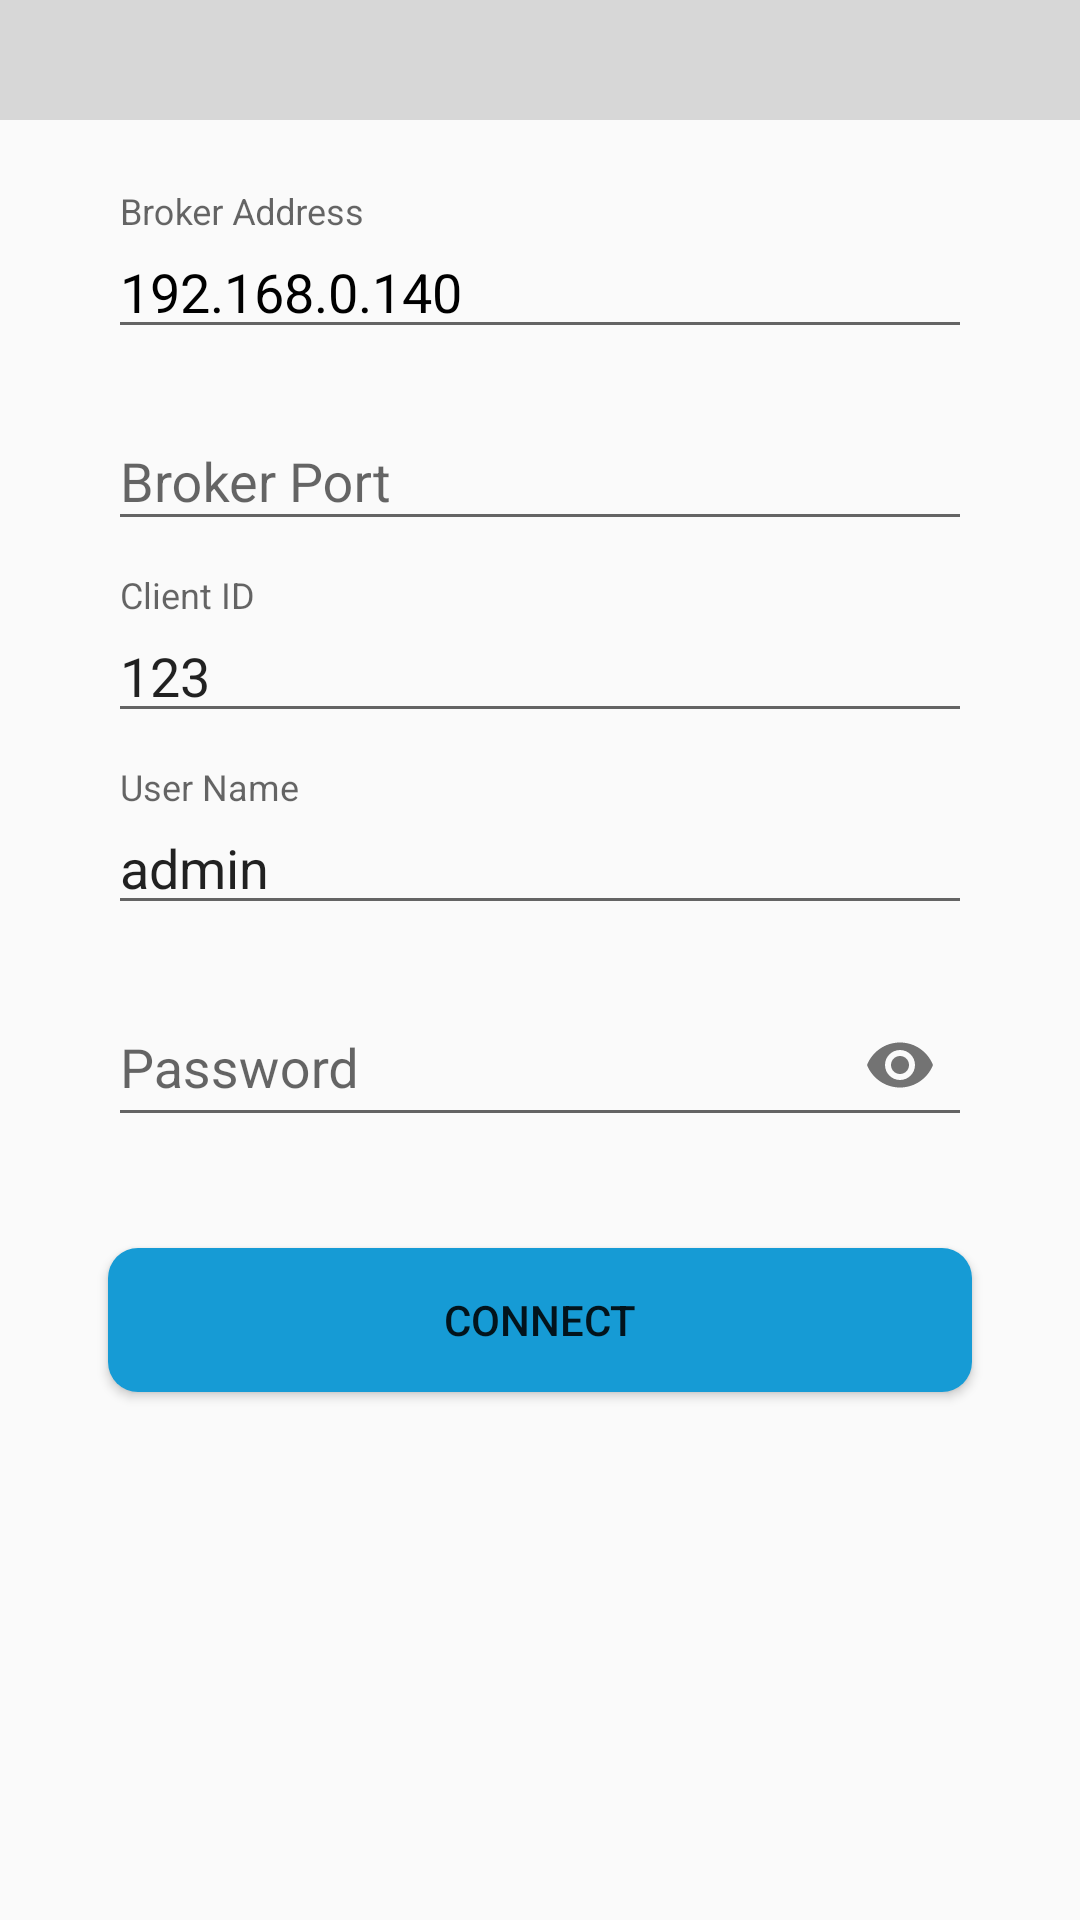

Write the Android layout XML for this screen, with the resource values it uses.
<!-- AndroidManifest.xml: application theme Theme.FeasyWiFi -->
<!-- res/layout/fragment_mqtt_config.xml -->
<?xml version="1.0" encoding="utf-8"?>
<androidx.constraintlayout.widget.ConstraintLayout xmlns:android="http://schemas.android.com/apk/res/android"
    xmlns:app="http://schemas.android.com/apk/res-auto"
    xmlns:tools="http://schemas.android.com/tools"
    android:layout_width="match_parent"
    android:layout_height="match_parent">

    <androidx.constraintlayout.widget.Guideline
        android:id="@+id/guideline11"
        android:layout_width="wrap_content"
        android:layout_height="wrap_content"
        android:orientation="horizontal"
        app:layout_constraintGuide_percent="0.65" />


    <com.google.android.material.textfield.TextInputLayout
        android:id="@+id/password_input_layout"
        android:layout_width="0dp"
        android:layout_height="wrap_content"
        app:layout_constraintEnd_toStartOf="@+id/guideline21"
        app:layout_constraintHorizontal_bias="1.0"
        app:layout_constraintStart_toStartOf="@+id/guideline20"
        app:layout_constraintTop_toTopOf="@+id/guideline10"
        app:passwordToggleEnabled="true">

        <EditText
            android:id="@+id/password_ev"
            android:layout_width="match_parent"
            android:layout_height="match_parent"
            android:hint="Password"
            android:inputType="textPassword"
            android:singleLine="true" />

    </com.google.android.material.textfield.TextInputLayout>

    <com.google.android.material.textfield.TextInputLayout
        android:id="@+id/user_name_input_layout"
        android:layout_width="0dp"
        android:layout_height="wrap_content"
        app:layout_constraintEnd_toStartOf="@+id/guideline21"
        app:layout_constraintHorizontal_bias="0.0"
        app:layout_constraintStart_toStartOf="@+id/guideline20"
        app:layout_constraintTop_toTopOf="@+id/guideline7">

        <EditText
            android:id="@+id/user_name_ev"
            android:layout_width="match_parent"
            android:layout_height="wrap_content"
            android:hint="User Name"
            android:singleLine="true"
            android:text="admin" />

    </com.google.android.material.textfield.TextInputLayout>

    <include
        android:id="@+id/header"
        layout="@layout/header"
        app:layout_constraintEnd_toEndOf="parent"
        app:layout_constraintStart_toStartOf="parent"
        app:layout_constraintTop_toTopOf="parent" />

    <com.google.android.material.textfield.TextInputLayout
        android:id="@+id/client_id_input_layout"
        android:layout_width="0dp"
        android:layout_height="wrap_content"
        app:layout_constraintEnd_toStartOf="@+id/guideline21"
        app:layout_constraintHorizontal_bias="0.996"
        app:layout_constraintStart_toStartOf="@+id/guideline20"
        app:layout_constraintTop_toTopOf="@+id/guideline24">

        <EditText
            android:id="@+id/client_id_ev"
            android:layout_width="match_parent"
            android:layout_height="wrap_content"
            android:hint="Client ID"
            android:singleLine="true"
            android:text="123" />

    </com.google.android.material.textfield.TextInputLayout>

    <androidx.constraintlayout.widget.Guideline
        android:id="@+id/guideline21"
        android:layout_width="wrap_content"
        android:layout_height="wrap_content"
        android:orientation="vertical"
        app:layout_constraintGuide_percent="0.90" />

    <com.google.android.material.textfield.TextInputLayout
        android:id="@+id/port_input_layout"
        android:layout_width="0dp"
        android:layout_height="wrap_content"
        app:layout_constraintEnd_toStartOf="@+id/guideline21"
        app:layout_constraintHorizontal_bias="0.996"
        app:layout_constraintStart_toStartOf="@+id/guideline20"
        app:layout_constraintTop_toTopOf="@+id/guideline23">

        <EditText
            android:id="@+id/port_ev"
            android:layout_width="match_parent"
            android:layout_height="wrap_content"
            android:hint="Broker Port"
            android:inputType="number"
            android:singleLine="true"
            tools:text="61613" />

    </com.google.android.material.textfield.TextInputLayout>

    <com.google.android.material.textfield.TextInputLayout
        android:id="@+id/broker_input_layout"
        android:layout_width="0dp"
        android:layout_height="wrap_content"
        app:layout_constraintEnd_toStartOf="@+id/guideline21"
        app:layout_constraintStart_toStartOf="@+id/guideline20"
        app:layout_constraintTop_toTopOf="@+id/guideline18">

        <EditText
            android:id="@+id/broker_ev"
            android:layout_width="match_parent"
            android:layout_height="wrap_content"
            android:hint="Broker Address"
            android:singleLine="true"
            android:text="192.168.0.140"
            android:textColor="@android:color/black" />

    </com.google.android.material.textfield.TextInputLayout>

    <androidx.constraintlayout.widget.Guideline
        android:id="@+id/guideline18"
        android:layout_width="wrap_content"
        android:layout_height="wrap_content"
        android:orientation="horizontal"
        app:layout_constraintGuide_percent="0.1" />

    <androidx.constraintlayout.widget.Guideline
        android:id="@+id/guideline20"
        android:layout_width="wrap_content"
        android:layout_height="wrap_content"
        android:orientation="vertical"
        app:layout_constraintGuide_percent="0.1" />

    <androidx.constraintlayout.widget.Guideline
        android:id="@+id/guideline23"
        android:layout_width="wrap_content"
        android:layout_height="wrap_content"
        android:orientation="horizontal"
        app:layout_constraintGuide_percent="0.2" />

    <androidx.constraintlayout.widget.Guideline
        android:id="@+id/guideline24"
        android:layout_width="wrap_content"
        android:layout_height="wrap_content"
        android:orientation="horizontal"
        app:layout_constraintGuide_percent="0.3" />

    <androidx.constraintlayout.widget.Guideline
        android:id="@+id/guideline7"
        android:layout_width="wrap_content"
        android:layout_height="wrap_content"
        android:orientation="horizontal"
        app:layout_constraintGuide_percent="0.4" />

    <androidx.constraintlayout.widget.Guideline
        android:id="@+id/guideline10"
        android:layout_width="wrap_content"
        android:layout_height="wrap_content"
        android:orientation="horizontal"
        app:layout_constraintGuide_percent="0.5" />

    <androidx.constraintlayout.widget.Guideline
        android:id="@+id/guideline27"
        android:layout_width="wrap_content"
        android:layout_height="wrap_content"
        android:orientation="vertical"
        app:layout_constraintGuide_percent="0.35" />

    <Button
        android:id="@+id/connect_btn"
        android:layout_width="0dp"
        android:layout_height="wrap_content"
        android:background="@drawable/button"
        android:text="@string/connect"
        app:layout_constraintEnd_toStartOf="@+id/guideline21"
        app:layout_constraintStart_toStartOf="@+id/guideline20"
        app:layout_constraintTop_toTopOf="@+id/guideline11" />

</androidx.constraintlayout.widget.ConstraintLayout>
<!-- res/layout/header.xml (included above) -->
<?xml version="1.0" encoding="utf-8"?>
<androidx.constraintlayout.widget.ConstraintLayout xmlns:android="http://schemas.android.com/apk/res/android"
    xmlns:app="http://schemas.android.com/apk/res-auto"
    xmlns:tools="http://schemas.android.com/tools"
    android:layout_width="match_parent"
    android:layout_height="40dp"
    android:background="#d7d7d7">

    <ImageView
        android:id="@+id/backImg"
        android:layout_width="wrap_content"
        android:layout_height="0dp"
        android:layout_marginStart="5dp"
        app:layout_constraintBottom_toBottomOf="parent"
        app:layout_constraintStart_toStartOf="parent"
        app:layout_constraintTop_toTopOf="parent"
        app:srcCompat="@drawable/ic_baseline_keyboard_arrow_left_24"
        tools:ignore="ContentDescription" />

    <TextView
        android:id="@+id/back_tv"
        android:layout_width="wrap_content"
        android:layout_height="0dp"
        android:gravity="center_vertical"
        android:text="@string/back"
        android:textColor="@color/black"
        android:textSize="16sp"
        app:layout_constraintBottom_toBottomOf="parent"
        app:layout_constraintStart_toEndOf="@+id/backImg"
        app:layout_constraintTop_toTopOf="parent" />

    <TextView
        android:id="@+id/left_tv"
        android:layout_width="wrap_content"
        android:layout_height="0dp"
        android:layout_marginStart="5dp"
        android:gravity="center"
        android:text="@string/sort"
        android:textColor="@color/black"
        android:textSize="16sp"
        android:paddingStart="10dp"
        android:visibility="gone"
        app:layout_constraintBottom_toBottomOf="parent"
        app:layout_constraintStart_toStartOf="parent"
        app:layout_constraintTop_toTopOf="parent"
        app:srcCompat="@drawable/abc_vector_test" />

    <TextView
        android:id="@+id/titleText"
        android:layout_width="wrap_content"
        android:layout_height="wrap_content"
        android:textColor="@color/black"
        android:textSize="18sp"
        android:textStyle="bold"
        app:layout_constraintBottom_toBottomOf="parent"
        app:layout_constraintEnd_toEndOf="parent"
        app:layout_constraintStart_toStartOf="parent"
        app:layout_constraintTop_toTopOf="parent" />

    <TextView
        android:id="@+id/right_tv"
        android:layout_width="wrap_content"
        android:layout_height="wrap_content"
        android:layout_marginEnd="5dp"
        android:textColor="@color/black"
        android:textSize="16sp"
        android:visibility="gone"
        android:paddingEnd="10dp"
        app:layout_constraintBottom_toBottomOf="parent"
        app:layout_constraintEnd_toEndOf="parent"
        app:layout_constraintTop_toTopOf="parent" />

    <androidx.constraintlayout.widget.Group
        android:id="@+id/back_group"
        android:layout_width="wrap_content"
        android:layout_height="wrap_content"
        android:visibility="invisible"
        app:constraint_referenced_ids="backImg,back_tv" />

</androidx.constraintlayout.widget.ConstraintLayout>
<!-- resources referenced by this layout -->
<resources>
  <color name="black">#FF000000</color>
  <!-- drawable abc_vector_test (drawable) -->
  <?xml version="1.0" encoding="utf-8"?>
  <vector xmlns:android="http://schemas.android.com/apk/res/android"
      android:width="24dp"
      android:height="24dp"
      android:viewportWidth="24.0"
      android:viewportHeight="24.0">
      <path
          android:fillColor="@android:color/black"
          android:pathData="M20,11L7.8,11l5.6,-5.6L12,4l-8,8l8,8l1.4,-1.4L7.8,13L20,13L20,11z" />
  </vector>
  <!-- drawable button (drawable) -->
  <?xml version="1.0" encoding="utf-8"?>
  <selector xmlns:android="http://schemas.android.com/apk/res/android">
      <item>
          <shape android:shape="rectangle">
              <solid android:color="#169BD5" />
              <corners android:radius="10dip" />
          </shape>
      </item>
  </selector>
  <string name="back">Back</string>
  <string name="connect">Connect</string>
  <string name="sort">Sort</string>
  <style name="Theme.FeasyWiFi" parent="Theme.AppCompat.Light.NoActionBar">
          
          <item name="colorPrimary">@color/purple_500</item>
          <item name="colorPrimaryDark">#d7d7d7</item>
          <item name="colorAccent">@color/teal_200</item>
      </style>
  <color name="purple_500">#FF6200EE</color>
  <color name="teal_200">#FF03DAC5</color>
</resources>
